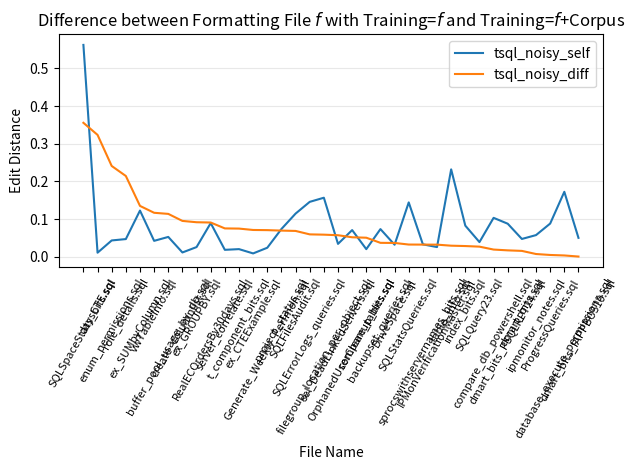

Write Python code to recreate this figure. (Note: this script raises an exception after producing the figure.)
#
# AUTO-GENERATED FILE. DO NOT EDIT
# CodeBuff 1.4.7 'Fri May 06 17:47:03 PDT 2016'
#
import matplotlib.pyplot as plt
import numpy as np

fig = plt.figure()
ax = plt.subplot(111)
labels = ["backupset_queries.sql", "buffer_pool_usage_by_db.sql", "compare_db_powershell.sql", "compare_tables.sql", "create_columnlist.sql", "database_execute_permissions.sql", "daysCTE.sql", "dmart_bits.sql", "dmart_bits_IAPPBO510.sql", "dmart_bits_PSQLRPT24.sql", "DriveSpace.sql", "enum_permissions.sql", "ex_CTEExample.sql", "ex_GROUPBY.sql", "ex_SUMbyColumn.sql", "filegroup_location_per_object.sql", "Generate_Weekly_Perfmon.sql", "index_bits.sql", "ipmonitor_notes.sql", "IPMonVerificationMaster.sql", "OrphanedUserCleanup_bits.sql", "ProgressQueries.sql", "project_status.sql", "RealECOrdersBy30days.sql", "role_details.sql", "sel_DeadLinkedServers.sql", "server_correlate.sql", "sprocswithservernames_bits.sql", "SQLErrorLogs_queries.sql", "SQLFilesAudit.sql", "SQLQuery23.sql", "SQLSpaceStats_bits.sql", "SQLStatsQueries.sql", "t_component_bits.sql", "table_info.sql", "vwTableInfo.sql"]
N = len(labels)

featureIndexes = range(0,N)
tsql_noisy_self = [0.073255815, 0.05244216, 0.10313076, 0.02, 0.011173184, 0.17230274, 0.010526316, 0.047052603, 0.049968373, 0.08751846, 0.03172738, 0.04309657, 0.008626888, 0.025487257, 0.12247839, 0.1565762, 0.023715414, 0.08240582, 0.05729546, 0.025501, 0.07061069, 0.08794887, 0.07347973, 0.089143865, 0.046723645, 0.033962265, 0.018162947, 0.032731377, 0.14559068, 0.11440292, 0.03872387, 0.56251436, 0.14414854, 0.020041596, 0.23192444, 0.04203233]
tsql_noisy_corpus = [0.109985866, 0.16608825, 0.12200737, 0.07037643, 0.10614525, 0.17552336, 0.3340336, 0.062386747, 0.05028463, 0.10427206, 0.06815511, 0.2840024, 0.07953773, 0.11694153, 0.257329, 0.21503131, 0.0942029, 0.1106176, 0.064336, 0.057424765, 0.122137405, 0.08343195, 0.14273648, 0.17985013, 0.26104242, 0.09090909, 0.093233086, 0.064772725, 0.20481928, 0.18277119, 0.06534653, 0.20692399, 0.11194229, 0.09463608, 0.20274852, 0.15860656]
tsql_noisy_diff = np.abs(np.subtract(tsql_noisy_self, tsql_noisy_corpus))

all = zip(tsql_noisy_self, tsql_noisy_corpus, tsql_noisy_diff, labels)
all = sorted(all, key=lambda x : x[2], reverse=True)
tsql_noisy_self, tsql_noisy_corpus, tsql_noisy_diff, labels = zip(*all)

ax.plot(featureIndexes, tsql_noisy_self, label="tsql_noisy_self")
#ax.plot(featureIndexes, tsql_noisy_corpus, label="tsql_noisy_corpus")
ax.plot(featureIndexes, tsql_noisy_diff, label="tsql_noisy_diff")
ax.set_xticklabels(labels, rotation=60, fontsize=8)
plt.xticks(featureIndexes, labels, rotation=60)
ax.yaxis.grid(True, linestyle='-', which='major', color='lightgrey', alpha=0.5)

ax.set_xlabel("File Name")
ax.set_ylabel("Edit Distance")
ax.set_title("Difference between Formatting File $f$ with Training=$f$ and Training=$f$+Corpus")
plt.legend()
plt.tight_layout()
fig.savefig("images/tsql_noisy_one_file_capture.pdf", format='pdf')
plt.show()
